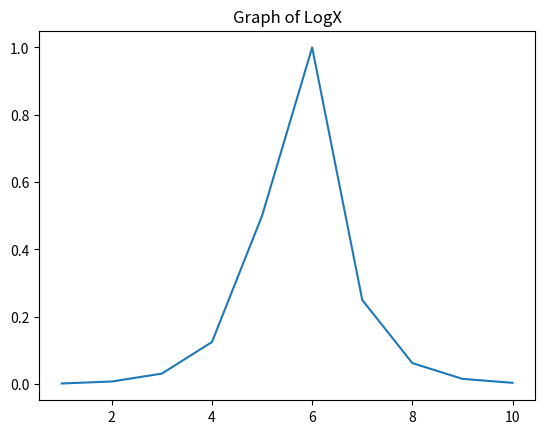

The matplotlib source for this figure:
from matplotlib import pyplot as plt

x = [1, 2, 3, 4 , 5 , 6 , 7, 8, 9, 10]


y = []

for i in range(0 , 10):
    z =1 / pow(2 , i)
    y.insert(i , z)
    y.reverse()
    
print("Y is = ",y)
print("X is = ",x)

plt.title("Graph of LogX")
plt.plot([1, 2, 3, 4 , 5 , 6 , 7, 8, 9, 10] , [0.001953125, 0.0078125, 0.03125, 0.125, 0.5, 1.0, 0.25, 0.0625, 0.015625, 0.00390625])
plt.show()